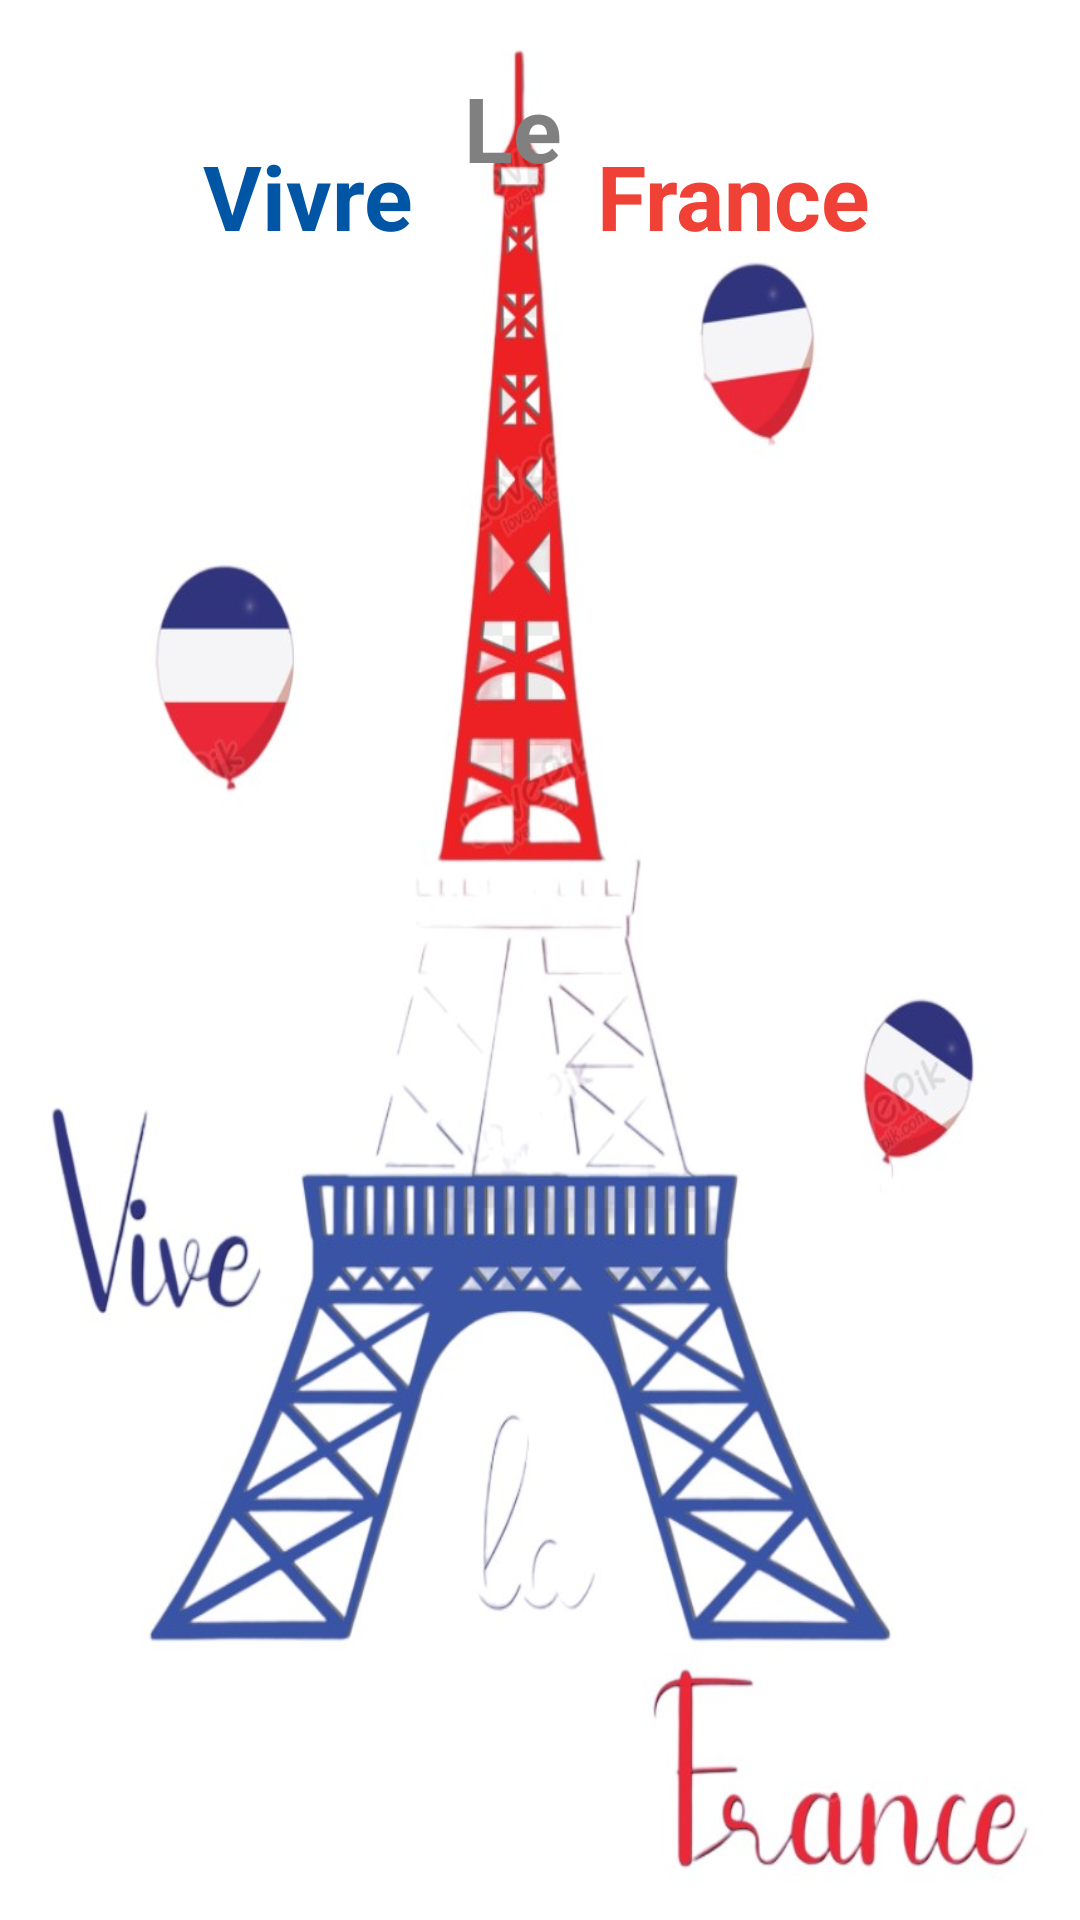

Android layout source for this screen:
<!-- AndroidManifest.xml: application theme Theme.VivreLeFrance -->
<!-- res/layout/activity_splash.xml -->
<?xml version="1.0" encoding="utf-8"?>
<androidx.constraintlayout.widget.ConstraintLayout
    xmlns:android="http://schemas.android.com/apk/res/android"
    xmlns:tools="http://schemas.android.com/tools"
    xmlns:app="http://schemas.android.com/apk/res-auto"
    android:layout_width="match_parent"
    android:layout_height="match_parent"
    tools:context=".Splash_Act"
    android:background="@drawable/img">

    <TextView
        android:layout_width="wrap_content"
        android:layout_height="wrap_content"
        android:text="Vivre "
        android:textColor="#0055A4"
        android:textSize="30dp"
        android:textStyle="bold"
        app:layout_constraintBottom_toBottomOf="parent"
        app:layout_constraintEnd_toEndOf="parent"
        app:layout_constraintHorizontal_bias="0.24"
        app:layout_constraintStart_toStartOf="parent"
        app:layout_constraintTop_toTopOf="parent"
        app:layout_constraintVertical_bias="0.075" />

    <TextView
        android:layout_width="wrap_content"
        android:layout_height="wrap_content"
        android:text=" Le "
        android:textColor="#808080"
        android:textSize="30dp"
        android:textStyle="bold"
        app:layout_constraintBottom_toBottomOf="parent"
        app:layout_constraintEnd_toEndOf="parent"
        app:layout_constraintHorizontal_bias="0.471"
        app:layout_constraintStart_toStartOf="parent"
        app:layout_constraintTop_toTopOf="parent"
        app:layout_constraintVertical_bias="0.037" />

    <TextView
        android:layout_width="wrap_content"
        android:layout_height="wrap_content"
        android:text=" France"
        android:textColor="#EF4135"
        android:textSize="30dp"
        android:textStyle="bold"
        app:layout_constraintBottom_toBottomOf="parent"
        app:layout_constraintEnd_toEndOf="parent"
        app:layout_constraintHorizontal_bias="0.733"
        app:layout_constraintStart_toStartOf="parent"
        app:layout_constraintTop_toTopOf="parent"
        app:layout_constraintVertical_bias="0.075" />

    <ProgressBar
        android:layout_width="105dp"
        android:layout_height="68dp"
        android:layout_marginTop="644dp"
        android:outlineAmbientShadowColor="#EF4135"
        android:outlineSpotShadowColor="#0055A4"
        android:scrollbarSize="35dp"
        app:layout_constraintEnd_toEndOf="parent"
        app:layout_constraintStart_toStartOf="parent"
        app:layout_constraintTop_toTopOf="parent" />


</androidx.constraintlayout.widget.ConstraintLayout>
<!-- resources referenced by this layout -->
<resources>
  <!-- drawable img: png bitmap (drawable, 418962 bytes) -->
  <style name="Theme.VivreLeFrance" parent="Base.Theme.VivreLeFrance" />
  <style name="Base.Theme.VivreLeFrance" parent="Theme.Material3.DayNight.NoActionBar">
          
          
      </style>
</resources>
